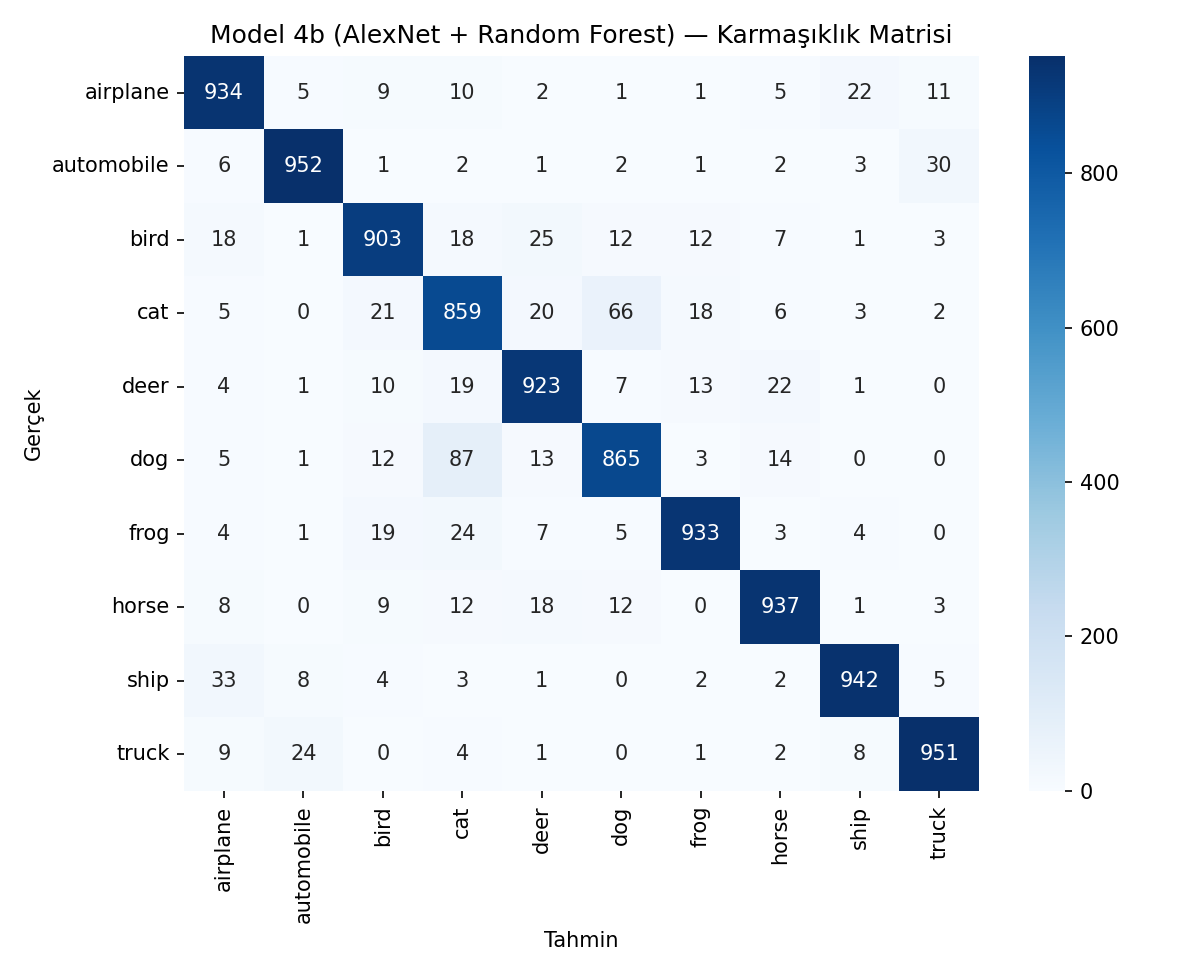

The data file committed next to this chart (first rows):
, airplane, automobile, bird, cat, deer, dog, frog, horse, ship, truck
airplane, 934, 5, 9, 10, 2, 1, 1, 5, 22, 11
automobile, 6, 952, 1, 2, 1, 2, 1, 2, 3, 30
bird, 18, 1, 903, 18, 25, 12, 12, 7, 1, 3
cat, 5, 0, 21, 859, 20, 66, 18, 6, 3, 2
deer, 4, 1, 10, 19, 923, 7, 13, 22, 1, 0
dog, 5, 1, 12, 87, 13, 865, 3, 14, 0, 0
frog, 4, 1, 19, 24, 7, 5, 933, 3, 4, 0
horse, 8, 0, 9, 12, 18, 12, 0, 937, 1, 3
ship, 33, 8, 4, 3, 1, 0, 2, 2, 942, 5
truck, 9, 24, 0, 4, 1, 0, 1, 2, 8, 951
